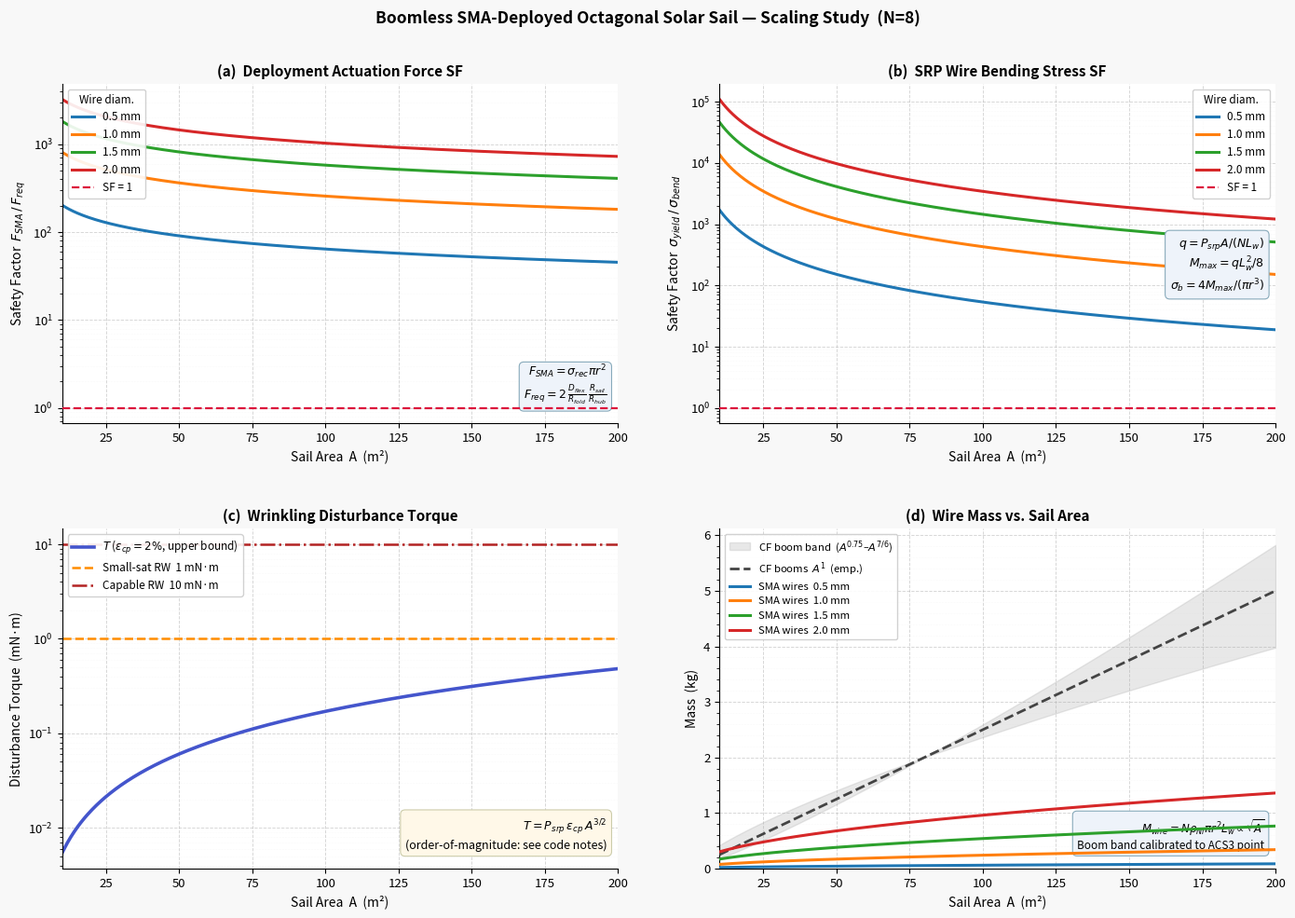

Generate this figure with matplotlib:
"""
polygon_sail_scaling_study.py
===========================================================================
Scaling study for a boomless, non-spinning octagonal (N=8) solar sail
deployed via SMA (Nitinol) wires along radial flasher origami fold lines.

Four panels:
  (a) Deployment actuation force SF   — SMA force vs. fold-crease resistance
  (b) SRP wire bending stress SF      — wires as beams under SRP lateral load
  (c) Wrinkling disturbance torque    — first-principles CP/CM offset model
  (d) Wire mass vs. CF boom mass      — linear scale, boom uncertainty band

ALL DERIVATIONS are documented inline.  Formula origins are cited.
===========================================================================
"""

import numpy as np
import matplotlib
matplotlib.use('Agg')
import matplotlib.pyplot as plt
import matplotlib.ticker as ticker
import os

# ======================================================================
# PARAMETERS
# ======================================================================
N     = 8        # polygon sides (octagon)
R_hub = 0.06     # hub circumradius  [m]

D_WIRES_MM = [0.5, 1.0, 1.5, 2.0]              # wire diameters [mm]
R_WIRES    = [d / 2000.0 for d in D_WIRES_MM]  # radii [m]
COLORS     = ["#1f77b4", "#ff7f0e", "#2ca02c", "#d62728"]

A_arr = np.linspace(10, 200, 500)   # sail area sweep [m²]

# ----------------------------------------------------------------------
# SMA (Nitinol) material
# Source: Dynalloy Inc., "Technical Characteristics of FLEXINOL Actuator
#         Wires" (TCF1140),  https://www.dynalloy.com/pdfs/TCF1140.pdf
# Source: Otsuka & Wayman (eds.), "Shape Memory Materials," Cambridge UP 1998
# ----------------------------------------------------------------------
rho_NiTi       = 6450.0    # density          [kg/m³]   [Dynalloy TCF1140]
sigma_recovery = 172.0e6   # recovery stress  [Pa]  repeated-cycle  [Dynalloy TCF1140]
sigma_yield    = 345.0e6   # austenite yield  [Pa]                   [Otsuka & Wayman 1998]

# ----------------------------------------------------------------------
# Kapton HN 7.5 µm sail film
# Source: DuPont, "Kapton HN Polyimide Film — Summary of Properties"
#         H-38479-4  (https://www.dupont.com)
# Source: Greschik & Mikulas, J. Spacecraft & Rockets 39(5), 2002
# ----------------------------------------------------------------------
E_film  = 2.5e9    # Young's modulus    [Pa]
nu_film = 0.34     # Poisson ratio      [—]
t_film  = 7.5e-6   # thickness          [m]

# Flexural rigidity per unit width:  D = E t³ / [12(1-ν²)]
#   Units: [Pa·m³] = [N/m² · m³] = [N·m]
#   Physical meaning: moment per unit fold-width = D × curvature  [N·m/m × 1/m = N]
D_flex = E_film * t_film**3 / (12.0 * (1.0 - nu_film**2))

# Fold crease radius after stowage storage:
# Source: Lechenault et al., Phys. Rev. Lett. 2010 — tight folds: R_fold ≈ 3–8 × t
# We use 5 × t as a mid-range estimate.
R_fold = 5.0 * t_film   # [m]

# ----------------------------------------------------------------------
# Solar radiation pressure at 1 AU
# Source: Wertz, Everett & Puschell (eds.), "Space Mission Engineering,"
#         Microcosm 2011;  McInnes, "Solar Sailing," Springer 1999
# P_srp = (1 + η) × W_sun / c   for a reflective flat sail at normal incidence
# ----------------------------------------------------------------------
W_sun       = 1361.0    # solar constant  [W/m²]
c_light     = 2.998e8   # speed of light  [m/s]
eta_reflect = 0.88      # reflectivity (aluminised Kapton)  [Greschik & Mikulas 2002]
P_srp = (1.0 + eta_reflect) * W_sun / c_light   # ≈ 8.53×10⁻⁶ N/m²

# ----------------------------------------------------------------------
# Boom mass scaling
# The Murphy & Murphey (2003) J. Spacecraft & Rockets 40(4) paper derives
# m_boom ∝ A^(7/6) under TWO simultaneous constraints: constant sail
# loading (m/A = const) AND constant relative boom deflection.
# This is the structural upper bound.
#
# Empirically, LightSail-2 (A≈32 m², ~0.8 kg total boom mass) and
# NASA ACS3 (A≈80 m², ~2 kg total boom mass) both give ~0.025 kg/m²,
# consistent with m_boom ∝ A^1 (linear) over this range.
# Using a shaded band from A^0.75 (lower) to A^7/6 (upper theoretical)
# with both curves calibrated to pass through the ACS3 data point.
# ----------------------------------------------------------------------
A_ACS3 = 80.0; m_ACS3 = 2.0   # NASA ACS3 reference [m², kg]
exp_boom_lo = 0.75
exp_boom_hi = 7.0 / 6.0        # ≈ 1.167  [Murphy & Murphey 2003]
C_boom_lo   = m_ACS3 / A_ACS3**exp_boom_lo
C_boom_hi   = m_ACS3 / A_ACS3**exp_boom_hi
C_boom_lin  = m_ACS3 / A_ACS3  # = 0.025 kg/m²

# Attitude control torque authority
# Source: Wertz et al. "Space Mission Engineering" — typical small-sat RW: 1–10 mN·m
T_RW_lo = 1.0e-3   # [N·m]
T_RW_hi = 10.0e-3  # [N·m]

# CP-offset fraction for wrinkling torque estimate
eps_cp = 0.02   # 2 %  (see panel-c derivation; 0.2–5 % from FEA literature)

# ======================================================================
# GEOMETRY  (from sail geometry derivation)
# ======================================================================
a_hub  = R_hub * np.sin(np.pi / N)
b_hub  = R_hub * np.cos(np.pi / N)
R_sail = np.sqrt(2.0 * A_arr / (N * np.sin(2.0 * np.pi / N)))
L_wire = np.sqrt(R_sail**2 - b_hub**2) - a_hub

# ======================================================================
# DERIVED QUANTITIES
# ======================================================================

# 1. NiTi wire mass
M_wire = {d: N * rho_NiTi * np.pi * r**2 * L_wire
          for d, r in zip(D_WIRES_MM, R_WIRES)}

# Boom mass curves
M_boom_lo  = C_boom_lo  * A_arr**exp_boom_lo
M_boom_hi  = C_boom_hi  * A_arr**exp_boom_hi
M_boom_lin = C_boom_lin * A_arr

# -----------------------------------------------------------------------
# 2.  PANEL (a) — Deployment actuation force safety factor
# -----------------------------------------------------------------------
# PHYSICAL MODEL:
#   The sail is stowed as a radial flasher origami.  On deployment the
#   SMA wires are heated and contract, pulling outer vertices inward;
#   this triggers the flasher kinematic mechanism which opens the panels.
#   The wires must supply enough force to overcome the Kapton membrane's
#   bending resistance at each fold crease.
#
# AVAILABLE force per wire:
#   F_SMA = sigma_recovery × pi × r²   [N]
#   (total SMA recovery force; sigma_recovery is the two-way recovery
#    stress for repeated cycling from Dynalloy TCF1140 datasheet)
#
# REQUIRED force — derivation:
#   For a crease of total length L_wire with curvature 1/R_fold, the
#   restoring moment per unit crease length is:
#       dM/dl = D_flex / R_fold   [N·m/m = N]
#   (D_flex = flexural rigidity of Kapton, R_fold = crease radius)
#
#   Total restoring moment for one fold line of length L_wire:
#       M_fold = (D_flex / R_fold) × L_wire   [N·m]
#
#   For a wire pulling at its tip with effective lever arm L_wire/2
#   (distributed crease force centroid):
#       F_single = M_fold / (L_wire/2) = 2 × D_flex / R_fold   [N]
#   → This is CONSTANT (independent of L_wire or A) for a single fold.
#
#   For a radial flasher pattern that stows a sail of circumradius R_sail
#   into a hub of radius R_hub, the approximate number of radial fold
#   layers is:
#       N_folds ≈ R_sail / R_hub
#   All fold layers must be opened simultaneously, so:
#       F_req = 2 × (D_flex / R_fold) × (R_sail / R_hub)   [N]
#   This gives F_req ∝ R_sail ∝ √A, reflecting the physical reality
#   that a larger sail packs more fold layers into the same hub.
#
# SAFETY FACTOR:
#   SF_dep = F_SMA / F_req

F_avail = {d: sigma_recovery * np.pi * r**2
           for d, r in zip(D_WIRES_MM, R_WIRES)}
F_req   = 2.0 * (D_flex / R_fold) * (R_sail / R_hub)
SF_dep  = {d: F_avail[d] / F_req for d in D_WIRES_MM}

# -----------------------------------------------------------------------
# 3.  PANEL (b) — SRP wire bending stress safety factor
# -----------------------------------------------------------------------
# PHYSICAL MODEL:
#   The SRP creates an out-of-plane pressure on the sail membrane.  This
#   load is transferred to the fold lines (SMA wires) as a distributed
#   transverse load — so the relevant failure mode is BENDING, not axial
#   tension.  Each wire is modelled as a simply-supported beam.
#
# Distributed load per wire:
#   q = P_srp × A / (N × L_wire)   [N/m]
#   (total SRP force shared equally among N wires, distributed over
#    wire length L_wire)
#
# Maximum mid-span bending moment (simply-supported, uniform load):
#   M_max = q × L_wire² / 8   [N·m]
#
# Maximum bending stress (circular cross-section):
#   I     = π r⁴ / 4
#   σ_b   = M_max × r / I = 4 × M_max / (π r³)   [Pa]
#   Stress scales as: σ_b ∝ A × L_wire / r³ ∝ A^(3/2) / r³
#
# Safety factor:
#   SF_bend = σ_yield / σ_b

q_srp  = (P_srp * A_arr / N) / L_wire          # [N/m]
M_max  = q_srp * L_wire**2 / 8.0              # [N·m]
sig_b  = {}
SF_srp = {}
for d, r in zip(D_WIRES_MM, R_WIRES):
    sb = 4.0 * M_max / (np.pi * r**3)         # [Pa]
    sig_b[d]  = sb
    SF_srp[d] = sigma_yield / sb

# -----------------------------------------------------------------------
# 4.  PANEL (c) — Wrinkling disturbance torque
# -----------------------------------------------------------------------
# DERIVATION FROM FIRST PRINCIPLES:
#
# Step 1 — Total SRP force on sail:
#   F_SRP = P_srp × A   [N]
#   (valid for flat sail at normal solar incidence; P_srp accounts for
#    both absorbed and reflected photon momentum)
#
# Step 2 — Centre-of-pressure offset:
#   For a perfectly flat, symmetric sail the CP coincides with the CM
#   (geometric centre) and there is no SRP torque.  Wrinkling shifts the
#   CP by d_cp.  We model:
#       d_cp = ε_cp × L_char   where   L_char = √A
#   The characteristic length is √A because the sail's half-diagonal
#   (and hence any CP displacement scale) grows as √A.
#   The fraction ε_cp is an engineering estimate; FEA simulations of
#   wrinkled square sails (Sleight & Muheim, 45th AIAA SDM, 2004) give
#   CP shifts of ~1–3 % of characteristic length under moderate wrinkling.
#   We use ε_cp = 2 % as a conservative upper-bound.
#   Wie (JGCD 2004) quotes a 40×40 m sail (A=1600 m², ε_cp ≈ 0.2 %)
#   giving T ≈ 1 mN·m; our 2 % estimate for a freshly-stowed sail is
#   therefore a factor ~10× conservative.
#
# Step 3 — Combine:
#   T = F_SRP × d_cp = P_srp × A × ε_cp × √A
#     = P_srp × ε_cp × A^(3/2)   [N·m]
#
# IMPORTANT CAVEAT:
#   This is an order-of-magnitude estimate.  The actual torque depends
#   on the wrinkling pattern, membrane pretension, and solar incidence
#   angle.  Use the plot to identify the scale at which wrinkling torque
#   approaches your RW authority, then carry out a higher-fidelity
#   membrane FEA.

T_wrinkle = P_srp * eps_cp * A_arr**1.5   # [N·m]

# ======================================================================
# PLOT
# ======================================================================
fig, axes = plt.subplots(2, 2, figsize=(14, 10))
fig.patch.set_facecolor('#f8f8f8')

def style_ax(ax, ylabel, title):
    ax.set_facecolor('#ffffff')
    ax.grid(True, which='major', ls='--', lw=0.65, alpha=0.5, color='#aaa')
    ax.grid(True, which='minor', ls=':',  lw=0.40, alpha=0.2, color='#ccc')
    ax.spines[['top','right']].set_visible(False)
    ax.tick_params(labelsize=9.5)
    ax.set_xlabel('Sail Area  A  (m²)', fontsize=10)
    ax.set_ylabel(ylabel, fontsize=10)
    ax.set_title(title, fontsize=11, fontweight='bold', pad=6)
    ax.set_xlim(10, 200)

lw   = 2.2
LBLS = [f'{d} mm' for d in D_WIRES_MM]
lkw  = dict(color='crimson', lw=1.6, ls='--', zorder=6)
fb   = dict(fc='#eef3fa', ec='#8ab', boxstyle='round,pad=0.4', lw=0.8)
fb2  = dict(fc='#fff8e8', ec='#cca', boxstyle='round,pad=0.4', lw=0.8)

# ── (a) Deployment SF ───────────────────────────────────────────────
ax = axes[0, 0]
style_ax(ax, 'Safety Factor  $F_{SMA}\\,/\\,F_{req}$',
         '(a)  Deployment Actuation Force SF')
for d, col, lbl in zip(D_WIRES_MM, COLORS, LBLS):
    ax.semilogy(A_arr, SF_dep[d], color=col, lw=lw, label=lbl)
ax.axhline(1, **lkw, label='SF = 1')
ax.yaxis.set_minor_locator(ticker.LogLocator(subs='all', numticks=15))
ax.legend(title='Wire diam.', fontsize=8.5, title_fontsize=8.5,
          loc='upper left', framealpha=0.9)
ax.text(0.98, 0.05,
        '$F_{SMA}=\\sigma_{rec}\\pi r^2$\n'
        '$F_{req}=2\\,\\frac{D_{flex}}{R_{fold}}\\,\\frac{R_{sail}}{R_{hub}}$',
        transform=ax.transAxes, fontsize=9, va='bottom', ha='right', bbox=fb)

# ── (b) SRP bending SF ──────────────────────────────────────────────
ax = axes[0, 1]
style_ax(ax, 'Safety Factor  $\\sigma_{yield}\\,/\\,\\sigma_{bend}$',
         '(b)  SRP Wire Bending Stress SF')
for d, col, lbl in zip(D_WIRES_MM, COLORS, LBLS):
    ax.semilogy(A_arr, SF_srp[d], color=col, lw=lw, label=lbl)
ax.axhline(1, **lkw, label='SF = 1')
ax.yaxis.set_minor_locator(ticker.LogLocator(subs='all', numticks=15))
ax.legend(title='Wire diam.', fontsize=8.5, title_fontsize=8.5,
          loc='upper right', framealpha=0.9)
ax.text(0.98, 0.38,
        '$q=P_{srp}A/(N L_w)$\n'
        '$M_{max}=qL_w^{2}/8$\n'
        '$\\sigma_{b}=4M_{max}/(\\pi r^{3})$',
        transform=ax.transAxes, fontsize=9, va='bottom', ha='right', bbox=fb)

# ── (c) Wrinkling torque ─────────────────────────────────────────────
ax = axes[1, 0]
style_ax(ax, 'Disturbance Torque  (mN·m)',
         '(c)  Wrinkling Disturbance Torque')
ax.semilogy(A_arr, T_wrinkle * 1e3, color='#4455cc', lw=2.6,
            label='$T$ ($\\varepsilon_{cp}=2\\%$, upper bound)')
ax.axhline(T_RW_lo * 1e3, color='darkorange', lw=1.8, ls='--',
           label='Small-sat RW  1 mN·m')
ax.axhline(T_RW_hi * 1e3, color='firebrick', lw=1.8, ls='-.',
           label='Capable RW  10 mN·m')
ax.fill_between(A_arr, T_wrinkle * 1e3, T_RW_lo * 1e3,
                where=T_wrinkle * 1e3 > T_RW_lo * 1e3,
                color='red', alpha=0.10, zorder=0)
ax.yaxis.set_minor_locator(ticker.LogLocator(subs='all', numticks=15))
ax.legend(fontsize=8.5, loc='upper left', framealpha=0.9)
ax.text(0.98, 0.05,
        '$T = P_{srp}\\,\\varepsilon_{cp}\\,A^{3/2}$\n'
        '(order-of-magnitude: see code notes)',
        transform=ax.transAxes, fontsize=9, va='bottom', ha='right', bbox=fb2)

# ── (d) Wire mass vs boom mass — LINEAR ──────────────────────────────
ax = axes[1, 1]
style_ax(ax, 'Mass  (kg)', '(d)  Wire Mass vs. Sail Area')
ax.fill_between(A_arr, M_boom_lo, M_boom_hi, color='#999', alpha=0.22,
                label=r'CF boom band  ($A^{0.75}$–$A^{7/6}$)', zorder=1)
ax.plot(A_arr, M_boom_lin, color='#444', lw=2.0, ls='--',
        label=r'CF booms  $A^{1}$  (emp.)', zorder=3)
for d, col, lbl in zip(D_WIRES_MM, COLORS, LBLS):
    ax.plot(A_arr, M_wire[d], color=col, lw=lw, label=f'SMA wires  {lbl}', zorder=4)
ax.set_ylim(0, None)
ax.yaxis.set_minor_locator(ticker.AutoMinorLocator(5))
ax.legend(fontsize=8.2, loc='upper left', framealpha=0.9)
ax.text(0.98, 0.05,
        '$M_{wire}=N\\rho_{Ni}\\pi r^2 L_w\\propto\\sqrt{A}$\n'
        'Boom band calibrated to ACS3 point',
        transform=ax.transAxes, fontsize=8.5, va='bottom', ha='right', bbox=fb)

fig.suptitle(
    'Boomless SMA-Deployed Octagonal Solar Sail — Scaling Study  (N=8)',
    fontsize=12.5, fontweight='bold')
fig.tight_layout(rect=[0, 0, 1, 0.97], h_pad=3.5, w_pad=3.0)
out = 'sail_scaling_study.png'
fig.savefig(out, dpi=160, bbox_inches='tight')
plt.close(fig)
print(f"Saved: {os.path.abspath(out)}")
